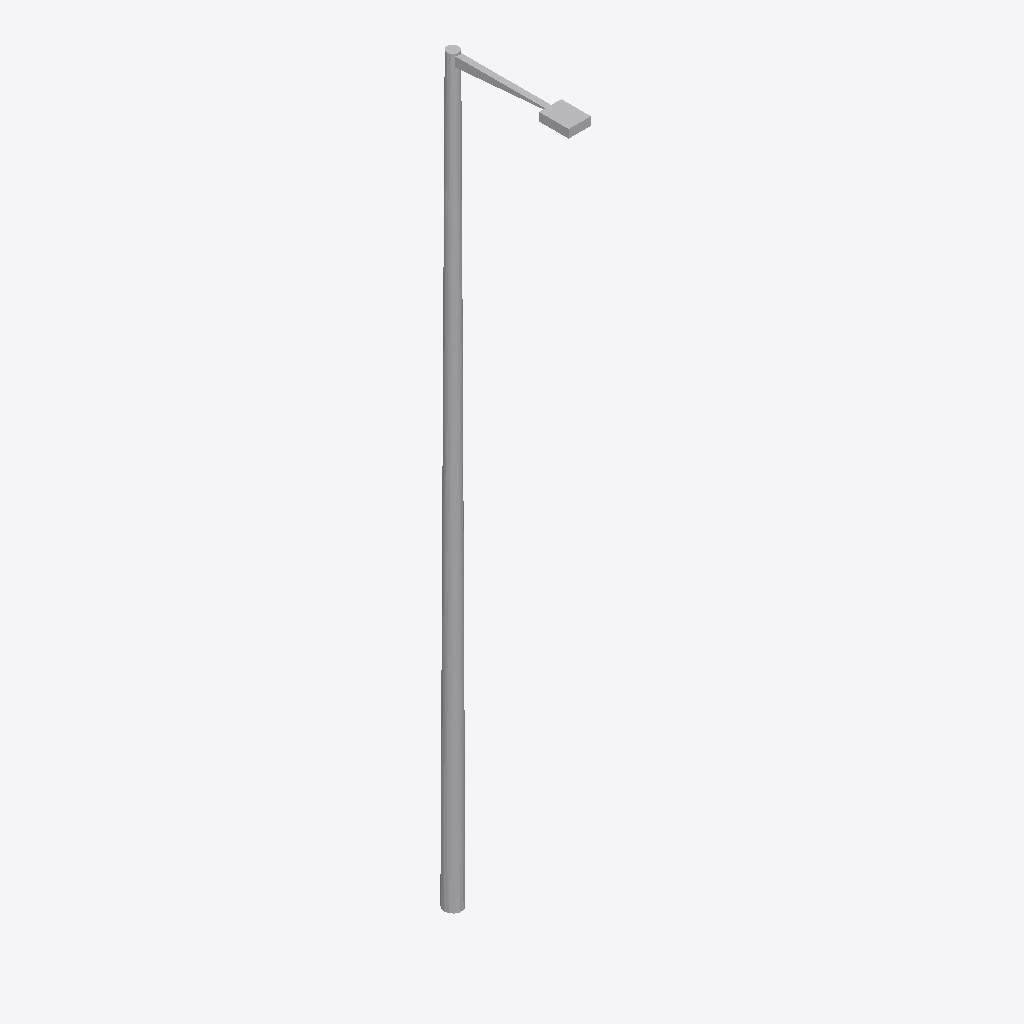
Isometric view of an IFC building model (IFC-SPF (STEP), schema IFC2X3, length unit metre), seen from the south-west, elements coloured by IFC class: 1 other element (light grey).
Extent 0.1 m × 0.9 m × 5.0 m (x, y, z). Storeys (1): Port De Barcelona at 0.00 m. Elements (1): 1 IfcFlowTerminal.

HEADER;
FILE_DESCRIPTION(('ViewDefinition [CoordinationView_V2.0]'),'2;1');
FILE_NAME('','',(''),(''),'','','');
FILE_SCHEMA(('IFC2X3'));
ENDSEC;
DATA;
#105=IFCPROJECT('34UKVHeH5CHvrwyycS_2aZ',$,'Port De Barcelona',$,$,'Port De Barcelona','Port De Barcelona',(#97),#92);
#130=IFCSITE('34UKVHeH5CHvrwyycS_2aX',$,'Default',$,$,#127,$,$,.ELEMENT.,(42,21,31,181945),(-71,-3,-24,-263305),0.0,$,$);
#115=IFCBUILDING('34UKVHeH5CHvrwyycS_2aY',$,'Port De Barcelona',$,$,#32,$,'Port De Barcelona',.ELEMENT.,$,$,$);
#124=IFCBUILDINGSTOREY('34UKVHeH5CHvrwyybZ1_NS',$,'Port De Barcelona',$,'Level:8mm Head',#122,$,'Port De Barcelona',.ELEMENT.,0.0);
#5494=IFCFLOWTERMINAL('3qtSd97Lf4gRnBLiQzz0me',$,'APBCN-URB-MOB-Farola_Simple_No_Clasificado:Tipo1:2295105',$,'APBCN-URB-MOB-Farola_Simple_No_Clasificado:Tipo1',#5492,#5487,'2295105');
ENDSEC;
